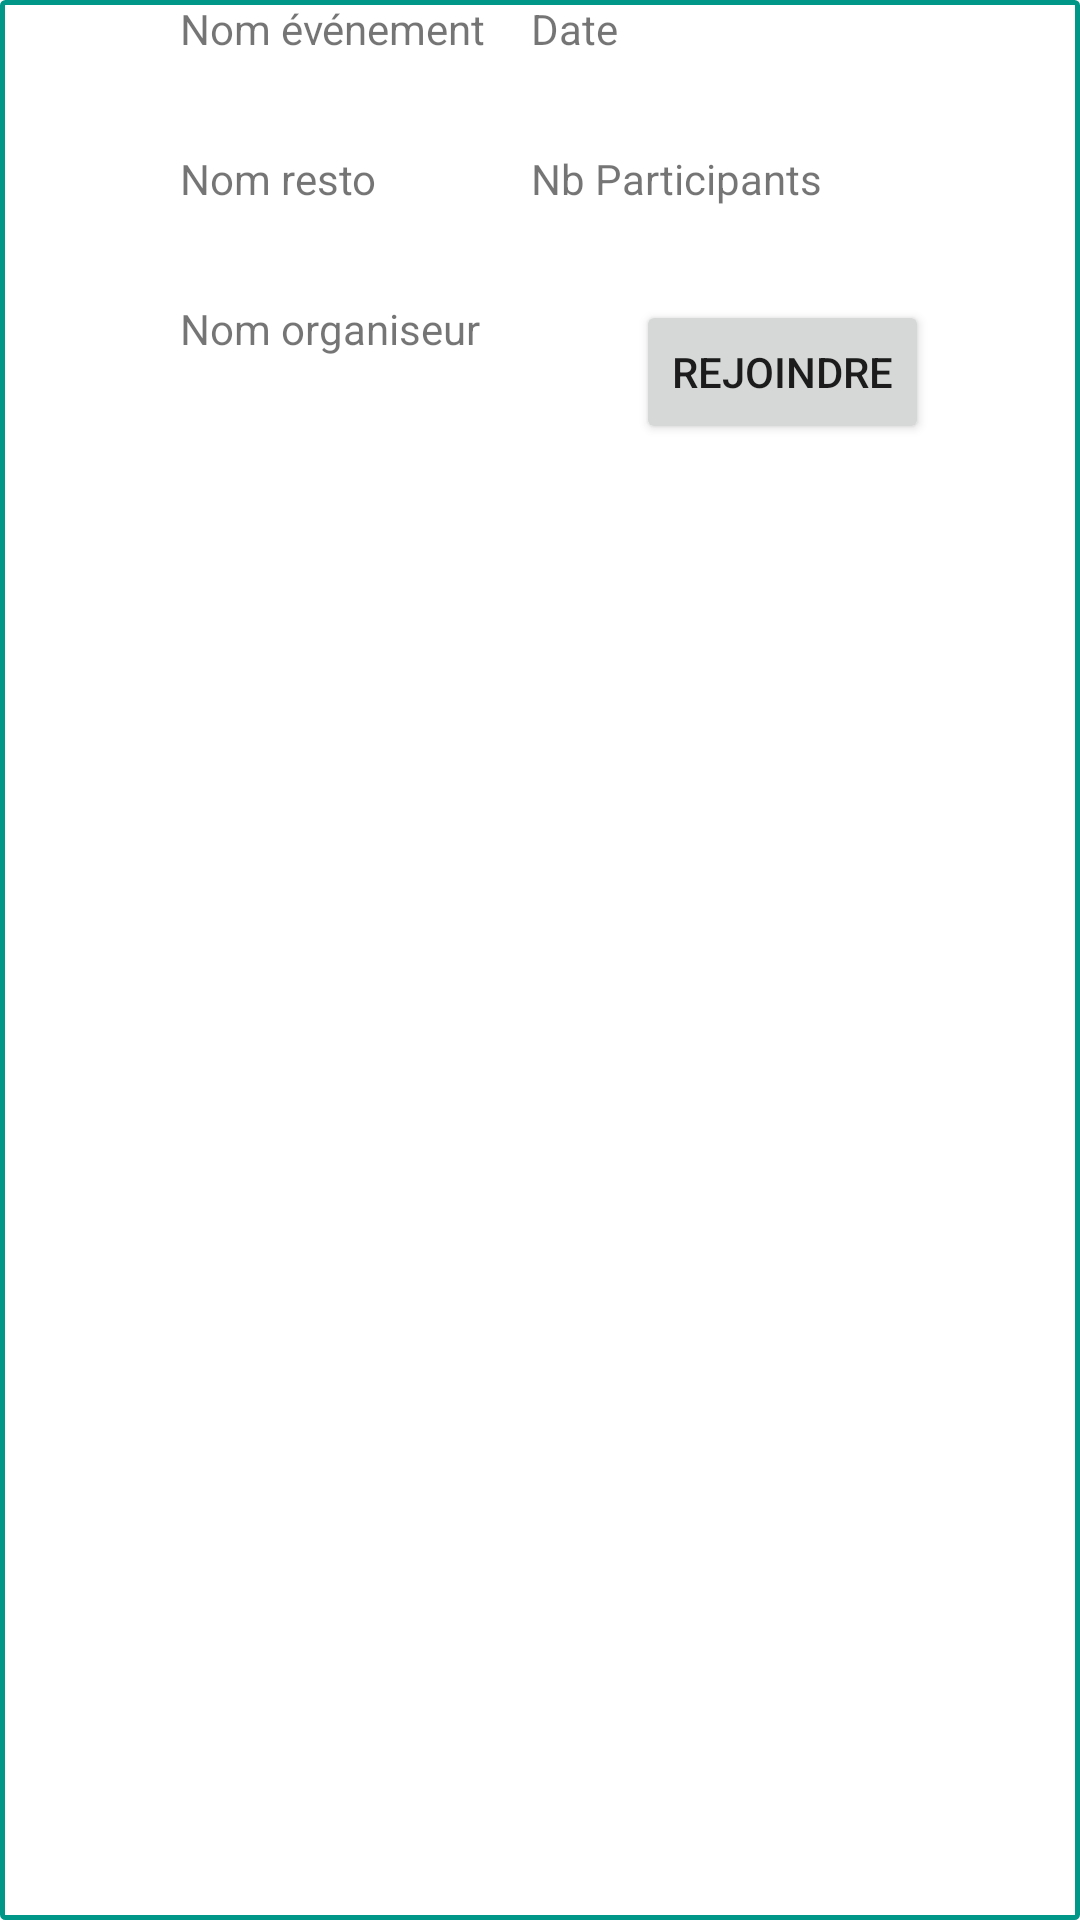

Write the Android layout XML for this screen, with the resource values it uses.
<!-- AndroidManifest.xml: application theme Theme.MeatUp -->
<!-- res/layout/event_item.xml -->
<?xml version="1.0" encoding="utf-8"?>
<layout>
    <data></data>

    <LinearLayout
        xmlns:android="http://schemas.android.com/apk/res/android"
        android:orientation="horizontal"
        android:layout_width="match_parent"
        android:layout_height="wrap_content"
        android:layout_margin="5dp"
        android:background="@drawable/border_event">

        <LinearLayout
            android:layout_width="wrap_content"
            android:layout_height="wrap_content"
            android:orientation="vertical">
            <ImageView
                android:layout_width="50dp"
                android:layout_height="50dp"
                android:src="@drawable/calendar"/>
            <ImageView
                android:id="@+id/info"
                android:layout_width="wrap_content"
                android:layout_height="wrap_content"
                android:layout_marginTop="10dp"
                android:src="@drawable/info_icon"/>


        </LinearLayout>



        <LinearLayout
            android:layout_width="wrap_content"
            android:layout_height="wrap_content"
            android:orientation="vertical">
            <TextView
                android:id="@+id/nameEvent"
                android:layout_width="wrap_content"
                android:layout_height="50dp"
                android:layout_marginLeft="10dp"
                android:text="Nom événement"/>

            <TextView
                android:id="@+id/nameResto"
                android:layout_width="wrap_content"
                android:layout_height="50dp"
                android:layout_marginLeft="10dp"
                android:text="Nom resto"/>

            <TextView
                android:id="@+id/nameOrganizer"
                android:layout_width="wrap_content"
                android:layout_height="50dp"
                android:layout_marginLeft="10dp"
                android:text="Nom organiseur"/>


        </LinearLayout>

        <LinearLayout
            android:layout_width="wrap_content"
            android:layout_height="wrap_content"
            android:orientation="vertical">


            <TextView
                android:id="@+id/date"
                android:layout_width="wrap_content"
                android:layout_height="50dp"
                android:layout_marginLeft="15dp"
                android:text="Date"/>

            <TextView
                android:id="@+id/nbParticipants"
                android:layout_width="wrap_content"
                android:layout_height="50dp"
                android:layout_marginLeft="15dp"
                android:text="Nb Participants"/>
            <Button
                android:id="@+id/joinBtn"
                android:layout_width="wrap_content"
                android:layout_height="wrap_content"
                android:layout_marginLeft="50dp"
                android:text="Rejoindre"/>


        </LinearLayout>


    </LinearLayout>

</layout>
<!-- resources referenced by this layout -->
<resources>
  <!-- drawable border_event (drawable) -->
  <?xml version="1.0" encoding="utf-8"?>
  <shape xmlns:android="http://schemas.android.com/apk/res/android"
      android:shape="rectangle" >
  
      <corners android:radius="1dp" />
  
      <stroke
          android:width="5px"
          android:color="#009688" />
  
  </shape>
  <style name="Theme.MeatUp" parent="Theme.MaterialComponents.DayNight.DarkActionBar">
          
          <item name="colorPrimary">@color/purple_500</item>
          <item name="colorPrimaryVariant">@color/purple_700</item>
          <item name="colorOnPrimary">@color/white</item>
          
          <item name="colorSecondary">@color/teal_200</item>
          <item name="colorSecondaryVariant">@color/teal_700</item>
          <item name="colorOnSecondary">@color/black</item>
          
          <item name="android:statusBarColor">?attr/colorPrimaryVariant</item>
          
      </style>
  <color name="purple_500">#05434A</color>
  <color name="purple_700">#097D8C</color>
  <color name="white">#FFFFFFFF</color>
  <color name="teal_200">#FF03DAC5</color>
  <color name="teal_700">#FF018786</color>
  <color name="black">#FF000000</color>
</resources>
